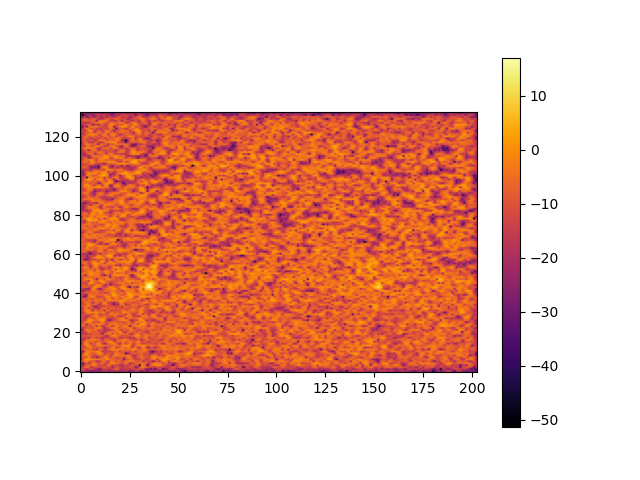

Source data for this figure (header and first rows):
-1.947524151816847038e+01, -1.792490646930040299e+01, -1.755799571043542784e+01, -2.328613761455893894e+01, -2.313022476793707227e+01, -2.693821048578853805e+01, -2.683276403151707967e+01, -2.251932838891392663e+01, -2.334990362352489157e+01, -2.478053496357502894e+01, -2.350959722178118128e+01, -2.007931104356114815e+01, -1.922435660204732955e+01, -1.717641169263581702e+01, -2.582013477962924242e+01, -2.077175468694155924e+01, -1.983033659653741765e+01, -2.007358428447082588e+01, -1.989375257922333518e+01, -1.764287934424837090e+01, -2.697211941766799015e+01, -1.870385412888417065e+01, -2.460066256346917157e+01, -1.896765434818710716e+01
-1.619935489408714346e+01, -1.190560529011775159e+01, -1.495912519809928298e+01, -1.963397769226200751e+01, -1.544206638848987012e+01, -1.084815698070413070e+01, -1.415389919323820145e+01, -1.915065072035872973e+01, -2.163015492615140545e+01, -2.671388051961644194e+01, -2.607489386626242833e+01, -1.614562026974279263e+01, -1.330069671059747272e+01, -1.377691247284397136e+01, -1.460207015090624161e+01, -1.648768202453148390e+01, -1.386076569932748370e+01, -9.974284801263982203e+00, -6.469761014697405166e+00, -8.484766939918404915e+00, -1.541185354406801622e+01, -2.010559080161140244e+01, -1.437614696635777634e+01, -1.412642049852587789e+01
-2.289956993519488293e+01, -1.340551155520072157e+01, -7.735828741840275136e+00, -5.518061084384004111e+00, -6.156534374164268186e+00, -1.719464616008611202e+01, -1.539805496821604081e+01, -1.140771518010664920e+01, -1.205106308431195217e+01, -1.230256303394814843e+01, -1.425264730031438454e+01, -9.894019738284775656e+00, -9.323267990635782709e+00, -1.090631072343798635e+01, -1.245477768665550755e+01, -1.170986343334432078e+01, -2.567143377682932126e+01, -1.567585974105721824e+01, -1.051156986223643486e+01, -9.973099090260113542e+00, -1.285184614728335362e+01, -1.901971078609255983e+01, -1.592642344273982324e+01, -1.211845262279631363e+01
-1.886367735814281943e+01, -2.699711645814519301e+01, -1.534786517947432749e+01, -8.247057940774721985e+00, -8.232104640550893748e+00, -6.625952750619223508e+00, -3.085695486797421339e+00, -2.501597368599350446e+00, -4.637390739561818798e+00, -1.017242128454860328e+01, -1.192672534613599566e+01, -1.071676558598648121e+01, -1.713460246689120225e+01, -9.962172701939307373e+00, -4.368617055238726898e+00, -8.197380555407283609e+00, -1.325909845365013240e+01, -1.127941012585273128e+01, -1.493483453421865015e+01, -1.325338117415447314e+01, -1.812718455765610770e+01, -1.802319235875648218e+01, -1.560812824904201079e+01, -1.299033725430358288e+01
-1.778221273652535217e+01, -3.421379232035886986e+01, -1.186419319915321502e+01, -1.066050762591921597e+01, -1.593315779400465715e+01, -1.226706853269823760e+01, -4.411295481625724157e+00, -3.220660046559513212e+00, -6.916445488546262510e+00, -1.259497838048377183e+01, -7.517271166039515506e+00, -5.858559865730574856e+00, -9.053335754951213232e+00, -1.688984915179232615e+01, -9.535896780270794793e+00, -1.721997192020097378e+00, -5.511289654120511416e-01, -2.606349538328092574e+00, -3.932760590182527327e+00, -6.312921725663700911e+00, -8.805582555954469370e+00, -1.455288831335897548e+01, -6.188568667384769739e+00, -4.029483064126172742e+00
-1.899979128050715360e+01, -9.758966832241984690e+00, -3.309549454962802173e+00, -2.119529337639848965e+00, -5.889680536303869118e+00, -1.094064239071849798e+01, -7.605756417339457620e+00, -9.289934448762586783e+00, -1.746179114480761285e+01, -1.896393633207804541e+01, -1.189590657450233913e+01, -6.467084523398570539e+00, -6.074532779083922307e+00, -1.089449473216839159e+01, -1.885882518127704088e+01, -6.298981190035240374e+00, -5.392331093684379795e+00, -5.928795785389890050e+00, -1.245567709665081324e+01, -4.699721619899452918e+00, -7.073976470955109619e+00, -1.287723452781935407e+01, -7.660942902430515566e+00, -5.185948278391947497e+00
-3.119978249324953268e+01, -1.033627992330906231e+01, -3.030807138925905697e+00, 7.909354310611592664e-01, 4.186782990951656291e-01, -2.333061486232290260e+00, -2.846761642089860711e+00, -3.036754848835982123e+00, -3.309318334727039179e+00, -3.713851198693819633e+00, -3.628115525096590410e+00, -5.634016906115492773e+00, -6.093493702704861903e+00, -9.897213069245202055e-01, -1.644273307687955210e+00, -5.838034232611590824e+00, -8.883810071649616447e+00, -6.620351227685318918e+00, -8.312724218499528916e+00, -1.165407754990866707e+01, -9.559623891142017271e+00, -9.850698650577609072e+00, -3.158636917583249470e+01, -1.017209859876983380e+01
-1.918436627920533155e+01, -1.138597104045980579e+01, -8.694695738732448831e+00, -9.715656674629325806e+00, -2.762513130889889812e+00, -4.949097447456141552e+00, -2.120067111809655458e+01, -1.200753848335678597e+01, -2.595177143974403222e+01, -1.935624537783411370e+01, -1.329343277516118960e+01, -6.878016592757923320e+00, -1.677208391502321927e+00, -1.425602799713813207e+00, -5.319394026110755291e+00, -1.488463081665008403e+01, -4.142102987537676917e+00, -7.523215723010673095e+00, -1.252829579103962487e+01, -1.188670422672937121e+01, -8.946260993254504967e+00, -7.127775685789423221e+00, -1.613734016098284840e+01, -1.037330707378427519e+01
-2.172864696759703662e+01, -7.495190916743204035e+00, -4.383749034589843774e+00, -1.375043928028904849e+00, -3.328705314868151355e+00, -6.300475602561328436e+00, -9.079386737199602209e+00, -1.486949563423629073e+01, -1.265555910253051586e+01, -8.008335544419374230e+00, -6.678703044674627165e+00, -9.500359789228635776e+00, -7.940276994679019928e+00, -5.167980801113705169e+00, -6.262294917319012555e+00, -1.299449914453597899e+01, -1.209298611211716334e+01, -3.310343119447113125e+00, -1.540473799609182404e+00, -3.197398251952839221e+00, -5.610274157818508023e+00, -4.939698772542310046e+00, -4.152698469220032607e+00, -4.830088464879418453e+00
-3.223406434239903717e+01, -1.201926409434665999e+01, -2.535792759296078280e+00, -1.306713331719271398e+00, -2.914848368601105300e+00, -8.065810389590723162e+00, -1.030419266411101553e+01, -7.581658393681585117e+00, -4.984899968597092723e+00, -2.894655352026742623e-01, 8.854040074623456547e-02, -2.867670918773555400e+00, -1.557610609086514941e+01, -1.128851886448726916e+01, -1.013125854016923277e+01, -9.460199122682885431e+00, -1.511217748673390204e+01, -8.986585971952855800e+00, -3.880681669182560078e+00, -4.003880456495175544e+00, -6.435130785636966166e+00, -7.680039614667317771e+00, -1.323160614811306601e+01, -3.592358129488115992e+01
-1.886241342975158375e+01, -3.091692281402582765e+01, -7.814236494173556480e+00, -2.153411907085674315e+00, -3.157111968812589264e+00, -5.216393324076872062e+00, -3.010170507407851304e+00, -4.292402146410788433e+00, -2.160473025107063183e+00, -1.090351548786646863e+00, -4.362408141587488686e+00, -1.626334186352660893e+01, -1.323540612275710160e+01, -1.501313062950689670e+01, -1.168855226070382969e+01, -1.498815104948490351e+01, -1.079576540696486120e+01, -8.126437034825327643e+00, -4.532468477507718418e+00, -6.809185044495227324e+00, -1.726975872495422593e+01, -6.896295142861179173e+00, -1.099141365567839301e+01, -1.115664375315507151e+01
-1.538056893514574419e+01, -1.038958363265949458e+01, -5.545766160926239863e+00, -6.552894770107925204e+00, -6.491756521584710171e+00, -4.380332410319597969e+00, -1.393237583464163087e+01, -1.107820333177327043e+01, -2.047802661904544408e+01, -7.448316886172321460e+00, -5.017224332056962055e+00, -7.942260228132358435e+00, -1.611016345086855495e+01, -1.616842876047615363e+01, -7.140188592855924554e+00, -3.091985268542476462e+00, -3.485940429979220490e+00, -3.434688505302565531e+00, -2.500787676463883002e+00, -2.990888278587488180e+00, -2.780776288878957558e+00, -4.670976617877536263e+00, -4.979125584559850104e+00, -4.925040329814068585e+00
-1.442934935826829523e+01, -1.282764739318469616e+01, -1.311736913124054205e+01, -6.203583331172678683e+00, -4.275743304575215120e+00, -3.150324655243585958e+00, -5.799186469363364793e+00, -9.062393240873795719e+00, -9.564880489879993064e+00, -1.234595480378071208e+01, -9.429030819036748667e+00, -1.112766500140201842e+01, -1.745643950208752671e+01, -2.019974903193199722e+01, -9.573878867057091568e+00, -8.912161512455714529e+00, -2.101198422838809421e+00, -2.205954197628031910e+00, -1.565748950937564388e+01, -1.140756237418585961e+01, -7.301149316508945830e+00, -3.268410456519212026e+00, -5.014654330573723229e+00, -1.063418276625523795e+01
-1.349786821970455897e+01, -1.236615144955309553e+01, -7.195530432275395682e+00, -1.518329862251089901e+00, -5.890218944698220049e-01, -4.400926356434796460e+00, -1.023218129442175339e+01, -1.035665493258952807e+01, -5.464368055122132084e+00, -2.787475087986774014e+00, -2.353255406797915228e+00, -3.994762765829307227e+00, -6.503080014643918716e+00, -5.013777954100932632e+00, -9.223485245030536461e+00, -9.328249798963454964e+00, -1.047344969161328798e+01, -5.579397540690795410e+00, -3.089569416246273459e+00, -7.049485046823392054e+00, -9.609137369048307065e+00, -3.469672073557644509e+00, -3.580201393420269218e-01, 1.410359132877848864e+00
-3.698377941780965017e+01, -1.314784201766726213e+01, -2.117128945188874845e+00, -1.074842206738290340e+00, -5.119268695840406558e+00, -1.551988780854342309e+01, -1.041591210227953468e+01, -1.022700909424220050e+01, -2.759940151640954298e+00, -1.961878494454938560e+00, -5.799324729154617053e+00, -1.323691072429004478e+01, -2.055336291838224128e+01, -1.658049274452776345e+01, -6.155452325542399628e+00, -4.088386834198268538e+00, -1.409718990513011638e+00, -9.158925671062606577e-01, -7.485483949709759166e+00, -1.292002932917571023e+01, -1.839113349549536025e+01, -6.968214547814906012e+00, -5.870875340013243182e+00, -1.608754681750525606e+01
-1.540392025029403555e+01, -1.104336264062208706e+01, -6.204231974414843975e+00, -3.215394153231745822e+00, -7.883427742787282533e+00, -8.141211622960170757e+00, -3.970474852778849595e+00, -9.063260109713123569e+00, -1.145497000469257287e+01, -5.626455928999405387e+00, -7.958976226501050633e+00, -1.308864937355571811e+01, -8.918874950137688273e+00, -6.548228869937176455e+00, -3.189923295616846843e+00, -4.274514017557470846e-01, -2.535001916223994733e+00, -1.352207748228368800e+01, -8.803187689131402038e+00, -6.709749100599936789e+00, -9.615829959470937993e+00, -3.212826291610058060e+00, -2.443246702506498558e+00, -9.991225144539955139e+00
-2.226049053838081804e+01, -2.301888775910772367e+01, -1.235078928767386586e+01, -7.953604970342182945e+00, -5.152868246880486502e+00, -2.987638596618771292e+00, -3.682654418306687383e+00, -2.894803987770325548e+00, -5.031016510847612366e+00, -6.336830970586257550e+00, -1.052167122624468831e+01, -1.704290040397608763e+01, -8.590372943101570513e+00, -6.301315177951437363e+00, -7.879045643897260476e+00, -1.203193788206311332e+01, -1.250786721595597584e+01, -2.039229421930858521e+01, -1.268267305612336671e+01, -7.537627667021304489e+00, -5.022893766540854621e+00, -5.721572725910890611e+00, -2.772658834182771148e+00, -1.812657260441276064e+00
-1.768981054113521267e+01, -1.442565168390548003e+01, -1.536248565522144460e+01, -1.401615162940474235e+01, -2.094739827911011432e+01, -1.026541473133555549e+01, -6.118094622685203987e+00, -1.035729735424808062e+01, -1.431854595801918251e+01, -1.087005097564621536e+01, -1.266402704785951805e+01, -2.224543591942849119e+01, -1.520338021853013544e+01, -1.410091079755314780e+01, -1.442277195520001243e+01, -1.173093657630307085e+01, -1.275800589193662127e+01, -8.159848204404969607e+00, -7.538789456641722175e+00, -1.010597012050039467e+01, -1.937195067262693726e+01, -1.300853293063527971e+01, -1.136218585184286667e+01, -1.313745938851260853e+01
-1.730152231193934398e+01, -8.837584474978692484e+00, -9.449327414531776270e+00, -9.041488468785365384e+00, -7.621186655173065816e+00, -1.275695666630287306e+01, -8.762922148455587035e+00, -6.779050448154791297e+00, -8.589282364603572972e+00, -8.412013663000246666e+00, -8.105637444985241302e+00, -8.632529806183288912e+00, -1.275725952541345265e+01, -2.194774828526782784e+01, -1.695690244935089197e+01, -6.147937825305581860e+00, -1.873941177170745487e+00, -1.344474668768733894e+00, -2.105095753091068111e+00, -5.299851475229345965e+00, -8.502773732490112479e+00, -1.352103718489723150e+01, -9.412158130340777973e+00, -9.389667880566721081e+00
-1.781895426116388137e+01, -2.049987465166089962e+01, -1.465984219753361195e+01, -1.925018454916200383e+01, -1.155306997238868405e+01, -1.197011342297954783e+01, -8.311208308886410379e+00, -8.501580987114280674e+00, -9.302209598702761539e+00, -8.608092233960864093e+00, -1.228552537819246027e+01, -2.585057796345886416e+01, -9.496060247639729113e+00, -4.849995655084719637e+00, -3.058256645908350446e+00, -5.341113250197640383e+00, -1.292205612584353780e+01, -3.739821319770733510e+00, -6.046410572025441077e+00, -1.040029627079980301e+01, -3.059893821210289300e+00, -3.219884899164612957e+00, -8.290226173414055211e+00, -9.045566295481368257e+00
-1.571481716465468459e+01, -1.623084552218448096e+01, -1.646213988127901473e+01, -8.388706581017613573e+00, -3.713703161868433078e+00, -5.894100350185341952e+00, -9.458858454176825248e+00, -1.014698327682130952e+01, -7.499375648015849549e+00, -1.015169367833621550e+01, -1.393770354076335316e+01, -1.905520828718825044e+01, -1.709581629314081397e+01, -1.437657872683938187e+01, -7.155911101487275161e+00, -4.674547119479413482e+00, -4.604371673990070413e+00, -7.961054312366866448e+00, -5.744507529847908245e+00, -1.130098386684798006e+00, -1.678560073651998774e+00, -6.091412523858771522e+00, -1.876162545271006010e+01, -1.445995416507347997e+01
-4.030558736206969428e+01, -2.050392767771782232e+01, -8.135001821301880653e+00, -3.363683826414232136e+00, -4.299747954349530943e+00, -5.172240399993831339e+00, -7.198214482891370558e+00, -3.949759315298689177e+00, -7.214256226985624743e+00, -1.550073294819504355e+01, -1.156462065916042192e+01, -1.026089249257485037e+01, -1.923796947158211879e+01, -1.955836556516164038e+01, -1.855812562923062004e+01, -1.645682758638583110e+01, -1.298814987037394175e+01, -6.140377656057086853e+00, -2.969920050164500669e+00, -4.995532213716659342e+00, -8.750746898833272169e+00, -1.988613573065212137e+01, -4.971519002678349786e+00, -8.686023272405423157e+00
-1.504360742712448484e+01, -1.735528077765053112e+01, -1.240333854492842747e+01, -7.411984625008533278e+00, -9.813175667794233448e+00, -1.037354257726267548e+01, -1.099054008884198197e+01, -7.101533149393946864e+00, -2.176071090798105789e+00, -1.903392123536551850e+00, -4.209588471293780110e+00, -9.657387624508213975e+00, -2.107887789038351301e+01, -1.480242727216676357e+01, -1.168839239682532671e+01, -7.052248369656217264e+00, -4.451333929216389151e+00, -1.203858454775183606e+00, -2.124555274317349252e+00, -9.137512673622886439e+00, -9.972154946995981817e+00, -4.216659162883208189e+00, -7.390047136040644560e+00, -6.687802580508146022e+00
-9.908491950572248186e+00, -8.486095994936604825e+00, -1.073360797892710927e+01, -1.228282938678174219e+01, -7.848009206240510238e+00, -1.326660562850078939e+01, -7.481316876913279401e+00, -4.882119984092287979e+00, -1.930798590863144071e+01, -6.066041919537662253e+00, -6.584814310193715770e+00, -1.985123088592448681e+01, -1.445554799310836813e+01, -8.578472687472553204e+00, -5.206976927117973553e+00, -7.289933910275183671e+00, -1.564899802484712055e+01, -1.007662881675247313e+01, -3.721221560148831209e+00, -1.774679314485067660e+00, -1.029163940213514472e+01, -7.616805572134563107e+00, -2.546758460066556040e+00, -2.079317883070913808e+00
-1.095311546006158565e+01, -7.710018325067782285e+00, -7.016780707104112835e+00, -2.147029880428483750e+01, -1.081908716618213617e+01, -6.932456135114346552e+00, -4.411908323120810493e+00, -7.154320333895065609e+00, -3.391817034195441227e+00, -1.745607652525702713e+00, -2.812637265885007398e+00, -4.247445037786229172e+00, -7.867659175507899505e+00, -1.611399170986612717e+01, -8.993256831019579067e+00, -2.991320591637958604e+00, -3.082309280093405768e+00, -4.109413973301106360e+00, -2.817987851907098218e+00, -6.164483583161665337e+00, -6.464655384959789863e+00, -6.070742792991432601e+00, -8.302209412589348858e+00, -1.072033940576371869e+01
-1.738039388188956735e+01, -1.322939513332201678e+01, -5.783326877671433941e+00, -2.864270279265875851e-01, -2.733271365527177588e-02, -1.640802369725202325e+00, -1.028035236184550527e+01, -9.912002944133925908e+00, -1.101349911500190970e+01, -1.174184385086110005e+01, -6.531100725912191152e+00, -2.679206417489590208e+00, -6.315826051286927090e+00, -1.384947411147620144e+01, -9.771072391717854799e+00, -8.790088352233462743e+00, -8.513155011070610456e+00, -6.083710047979727698e+00, -5.299675960510691120e+00, -1.133969620625311947e+01, -7.490259496338426359e+00, -1.348489193880995174e+01, -1.180329730354347895e+01, -9.146569515676718609e+00
-1.536655768555593227e+01, -1.273373424068802251e+01, -1.438535321398587996e+01, -7.620123727726507923e+00, -1.683848107532850968e-01, 5.986483963326252322e-01, -1.295906004121325061e+00, -7.009738195860006904e+00, -7.218584313231638738e+00, -2.872777616481829277e+00, 1.188135963197660239e+00, 1.173108323841405509e+00, -2.056615482551702012e+00, -1.387989958440210891e+01, -2.552183787737103415e+01, -2.729892889786697552e+01, -1.408514981485191342e+01, -1.371749789730830571e+01, -1.150195570199352879e+01, -6.746265038808470393e+00, -4.060385758917633758e+00, -2.542329077271341387e+00, -1.509425874619376495e+00, -1.501199387405318442e+00
-1.593803987815213041e+01, -1.279845586612285402e+01, -1.676690619431049711e+01, -1.081328947669038421e+01, -4.765856804963782167e+00, -4.869581012795721975e+00, -1.071764835341539523e+01, -7.323480264816126351e+00, -5.828858276741093469e+00, -4.467971702573580117e+00, -5.920735902376077497e+00, -5.477160227491640887e-01, -1.932096653616802495e+00, -9.102968092729138760e+00, -1.365523141943269536e+01, -1.656877162781112744e+01, -1.595850761716333821e+01, -1.372742595409212640e+01, -9.320710272136068397e+00, -4.987361577824602321e+00, -3.347469652080575564e+00, -1.419203825626815352e+00, -3.625685941419427571e+00, -1.537712839708873958e+01
-1.416272274661129593e+01, -1.205119379445225647e+01, -1.557592951378504686e+01, -2.071557283542470884e+01, -1.830318542377007063e+01, -7.371029215886312436e+00, -7.560208291219180587e+00, -3.409170792753236867e+00, -2.173002836191360920e+00, -4.443218127678570717e+00, -9.539350130834128194e+00, -7.969962564429230234e+00, -5.937816447569923994e+00, -7.362663154639232488e+00, -1.213684355696709716e+01, -9.116664123468492420e+00, -1.032103873079581113e+01, -7.154943467806667456e+00, -6.589006174532217486e+00, -1.581351599421553011e+01, -1.757403220235156027e+01, -1.646122800339495384e+01, -1.044125621527584968e+01, -6.258052210133654647e+00
-1.428209511662561937e+01, -1.277436493782073512e+01, -1.064176144573796279e+01, -9.778681332335208864e+00, -8.640823445279760762e+00, -1.117281943140906186e+01, -1.114046444883848253e+01, -5.438490735179501989e+00, -2.741449573859790600e+00, -1.036974677475217277e+01, -1.672392041364409110e+01, -1.082757086833421667e+01, -8.966728357518858772e+00, -1.552959716156998127e+01, -7.125753756869894318e+00, -3.990862818791330202e+00, -4.388053466394483237e+00, -4.135883217392205324e+00, -3.927826873976241639e+00, -5.177872435957318054e+00, -6.091394445646435507e+00, -8.954031915218918058e+00, -8.263502306065429792e+00, -1.477569369941316069e+01
-1.756574897670537538e+01, -1.632684551511835735e+01, -1.294171882328665468e+01, -1.900826865006775446e+00, -3.759372415536487710e-01, -2.128435111126191881e+00, -3.454343271456354891e+00, -1.349817497761965690e+00, -1.531112584739973581e+00, -3.935828482894753400e+00, -3.864841844644580249e+00, -3.424100533125570944e+00, -5.080053393662877781e+00, -9.031078116603941552e+00, -1.930732580918645169e+01, -6.108852139193842845e+00, -4.814067366852937901e+00, -9.896090056824467851e+00, -7.517194082877200145e+00, -5.993156119210290456e+00, -1.322557630729869693e+01, -3.847995430092414626e+00, -7.357817977719631752e-01, -1.106522434212314998e+00
-2.055932341753975834e+01, -1.207114521684828290e+01, -3.835395332913687394e+00, -1.300019309843972071e+00, -1.043943100093196241e+00, -5.919920605901238808e+00, -2.231846699756772168e+01, -5.699934787514207457e+00, -7.613443698458493003e+00, -1.147110682319027219e+01, -7.509546953692773918e+00, -7.936435100906798823e+00, -2.019438860279014847e+01, -6.145573862404485332e+00, -4.162051518294925145e+00, -1.204592359313825689e+01, -1.548875082431272432e+01, -9.954570761049961192e+00, -1.210072200814312993e+01, -1.221692621218356045e+01, -8.521650636825398806e+00, -5.846263619054406391e+00, -5.633173456289516601e+00, -8.517972214049597923e+00
-1.442063915302573562e+01, -1.922825243599116618e+01, -5.208123404464224393e+00, -4.606340300041699365e+00, -1.421827705613722870e+01, -9.428318826609242365e+00, -8.383314305929586041e+00, -1.384514169343972156e+01, -1.368174675137308505e+01, -1.835155860744739442e+01, -1.087767996621454181e+01, -5.900166950171890967e+00, -3.946988683281229093e+00, -5.676654361243147484e+00, -1.295338278449169422e+01, -7.602226923497764410e+00, -6.880798690868308753e+00, -8.973696703599824076e+00, -9.023356610805219447e+00, -8.212347158777987488e+00, -1.130655229918913030e+01, -1.342481223745962637e+01, -7.592783043514669927e+00, -1.303116473280984167e+01
-1.297998366005955617e+01, -9.270947150200223419e+00, -6.855422008978479198e+00, -3.438969363359567488e+00, -3.930038548389783948e+00, -8.419673848768685076e+00, -1.259595193347834474e+01, -2.538988475404841694e+01, -2.457505154299546035e+01, -1.296711574067066408e+01, -1.536290737775481219e+01, -1.463628054616770058e+01, -1.289774261490630636e+01, -1.066887895300483002e+01, -8.866655261239081653e+00, -1.000351826262575194e+01, -1.042145874861752652e+01, -9.485272726490588724e+00, -1.579365930902914172e+01, -1.178420312195678221e+01, -8.960753917879211272e+00, -1.712752253264373792e+01, -7.858957508783095847e+00, -3.485055669758327923e+00
-1.869692856498342692e+01, -1.114447577859040450e+01, -1.236813799262953317e+01, -4.724736071506631774e+00, -2.869502031920738272e+00, -7.774636904856741637e+00, -9.747002649585706280e+00, -7.107514379387733783e+00, -8.353513851567116788e+00, -1.736300894519703775e+01, -1.604886103974761369e+01, -7.003858759808421652e+00, -7.016524482128860818e+00, -4.660423674638024316e+00, -9.565012228979680842e+00, -1.408774559922024849e+01, -1.744311383500814827e+01, -2.790709757781927536e+01, -1.600789827540571508e+01, -2.085837946941961718e+01, -6.944592113362756614e+00, -2.977918351886346571e+00, -5.403778150674110492e+00, -2.032489941144500989e+01
-1.961379714087691539e+01, -1.277157096092684441e+01, -6.159286774965801570e+00, -4.790008174626767534e+00, -5.843221917342464877e+00, -9.049350424455266051e+00, -1.936365348954230825e+01, -9.719244404878633503e+00, -5.338829938928051355e+00, -6.958206601786574019e+00, -1.514124535454467235e+01, -5.372670056492099278e+00, -1.312904300291365178e+00, -5.884383605935326500e+00, -1.409337967686342274e+01, -1.422184373707369076e+01, -1.894816648284236038e+01, -2.158492247717293822e+01, -1.684404229801896236e+01, -1.146720357206205243e+01, -3.724549865849711150e+00, -2.190579099820448405e+00, -8.279787768850439988e+00, -1.122366761913779598e+01
-1.128536180552300294e+01, -7.428054152302733470e+00, -8.957202259361260133e+00, -9.569463203205609503e+00, -6.160867049116434124e+00, -5.271580977724184436e+00, -9.456871413438021179e+00, -6.375555475405661809e+00, -5.129565678073984891e+00, -6.306839647814681982e+00, -4.217800631430696612e+00, -6.246101925177955039e+00, -1.301670733583472739e+01, -5.918541255968419179e+00, -2.680808952929103484e+00, -4.058083254635277193e+00, -2.477072131542469080e+00, -3.351979549764473099e+00, -4.621384642901362305e+00, -3.426602350948467546e+00, -1.381602423835875282e+00, 9.469214337523783331e-02, 2.600410328529942361e-01, -2.611375311989220904e+00
-2.110895050491545533e+01, -1.073223576747056640e+01, -7.184991579832304964e+00, -1.044972817894946182e+01, -8.566078557878416433e+00, -9.377239115192553598e+00, -1.364515998408238495e+01, -4.734695177858513127e+00, -5.277015220214643421e+00, -7.637499654959649220e+00, -7.598053761708603027e+00, -6.101332872331144408e+00, -1.141222890588643324e+01, -8.295118519735304119e+00, -2.982241644565673866e+00, -9.212384837151844641e-01, -1.050902057851570248e+01, -8.981411754079056564e+00, -2.325220579366745088e+00, -7.270341261446066738e+00, -8.307313181337324437e+00, -8.252843778577187095e+00, -4.138416988610072345e+00, -9.102146258173661186e-01
-1.658318441448177794e+01, -2.110893153473917749e+01, -3.214184312125573229e+01, -1.675894834991687077e+01, -6.726527521432653423e+00, -2.389551594388766631e+00, -8.614055349132700989e-01, -5.051775828950841429e+00, -1.131209171452113260e+01, -1.479038677183838146e+01, -1.142686931808405859e+01, -1.358863276490791705e+01, -7.719082729022611389e+00, -1.213172184405685528e+00, -1.528138472857800134e-01, -5.522590804214840610e+00, -7.325864083717012143e+00, -9.236961651914193938e-01, -2.124850893530848772e+00, -4.662199578763756236e+00, -6.018142886431466110e+00, -3.180410275349121019e+00, -1.977593800347777986e+00, -6.237581330795526569e+00
-1.680183793840510731e+01, -1.590754823935969853e+01, -1.990308440523775957e+01, -2.674361879025491362e+01, -6.222022172124655803e+00, -3.652415707347330009e+00, -7.470548929113593140e+00, -4.699161718907048702e+00, -7.005669085323027900e+00, -8.071453613087941292e+00, -6.332205099935678483e+00, -7.442160277125977608e+00, -3.786321497375380485e+00, -3.577249852434813970e+00, -6.249232517222037764e+00, -9.328938011448743239e+00, 1.049893432603661747e+00, 2.616995793319821129e+00, 7.239807151816690656e-02, -4.441033413872674807e+00, -6.403688796233579339e+00, -1.024116752801323926e+01, -1.007261186462532265e+01, -6.222036251192404777e+00
-1.212346002637587716e+01, -1.439552601222570161e+01, -1.147073169424528771e+01, -7.433706722906379127e+00, -8.285916573250624140e+00, -6.249391548137634977e+00, -8.343378826228587286e+00, -8.457568719699402493e+00, -7.106201832426672027e+00, -7.646866429783528929e+00, -1.330108478237536040e+01, -9.239832165677539066e+00, -1.423186345816843890e+01, -1.683509892547249009e+01, -9.451679274527814201e+00, -5.743844203300650264e+00, -1.331106807183830343e+00, -1.216458013449232656e+00, -5.261468356954296155e+00, -1.052865662397073976e+01, -5.578745204704629757e+00, -5.315940699285977011e+00, -8.500555271413867686e+00, -6.577125451034434356e+00
-1.873613616549532068e+01, -2.403250463686132932e+01, -1.815007072562787727e+01, -1.396301182963902221e+01, -1.422377921322622463e+01, -8.538566576417403908e+00, -4.534264089997025238e+00, -3.974045955831885024e+00, -6.680429565780958256e+00, -7.600442721337181240e+00, -1.080693718797025404e+01, -1.291753383692249635e+01, -6.794645321947355043e+00, -4.704092280241736646e+00, -7.500644465484775480e+00, -4.386431925815061028e+00, -2.859928122009949725e+00, -2.915907936586379812e+00, -7.290747036639655398e+00, -7.720072410128462792e+00, -8.891690391786948311e+00, -1.825872398874865965e+01, -1.060677587586723192e+01, -3.447332876315563066e+00
-1.635502149900613844e+01, -1.619339796485185801e+01, -2.223805661552524882e+01, -2.125629438034944840e+01, -2.478977850902908386e+01, -1.185427680244851345e+01, -1.872717072363836222e+00, -2.390390996364573528e+00, -9.557073734091233064e+00, -2.412733958397440759e+01, -2.793652277628576996e+01, -1.527707764210253494e+01, -9.226823974841877885e+00, -4.940744856379419403e+00, -2.593808941555466152e+00, -4.646753824010342981e+00, -3.886284508362030099e-01, 2.447980994711425606e-01, -2.067345009493775532e+00, -1.442235236428449952e+01, -8.962722510501796691e+00, -2.193449282352294638e+00, 5.971332982492436603e-01, -6.277745163303284359e-01
-1.330424663371845106e+01, -9.280471565712172577e+00, -6.328461898924748752e+00, -6.768829158851867867e+00, -1.108850155313222174e+01, -1.340780134845589622e+01, -5.463743570930359894e+00, 7.404542033698077730e-02, -1.197599655391272527e-01, -2.468665594587768020e+00, -4.850623033403667073e+00, -1.117511129652484847e+01, -1.660281582318642180e+01, -1.220733377584564749e+01, -5.562575415060947215e+00, -1.329421372077334240e+00, -1.568322309977274509e+00, -4.684300333910932146e+00, -1.042345732938524705e+01, -7.771101261826221851e+00, -1.560339099961395082e+00, 2.855168847481137293e-02, -2.056091253577309264e+00, -5.724789430393709466e+00
-1.467406301537701196e+01, -8.118868917222242132e+00, -1.118758414184842920e+01, -1.432315964223032623e+01, -6.502373972415377068e+00, -6.743373143952547721e+00, -1.316596641885897689e+01, -7.707790629878471300e+00, -2.016726802237688077e+00, -6.550079148125259598e-01, -2.847222798090026430e+00, -1.087174513812482601e+01, -1.736540862857658496e+01, -1.988246954141776257e+01, -1.083847858533477471e+01, -2.757069560747019565e+01, -1.449970724205789097e+01, -1.297828424651122603e+01, -1.336104855898845045e+01, -1.474825294925847352e+01, -1.347134119673471275e+01, -7.134193052793367684e+00, -3.310244209750425881e+00, -4.538482648707756084e+00
-1.594843543937570729e+01, -1.481750925763696536e+01, -1.322050904287094220e+01, -1.229321416502478215e+01, -2.552128473557179866e+00, 3.308368761095467625e-01, -6.006027937551146056e-01, -6.528460235029322156e+00, -8.377481227932676688e+00, -1.356767884471701535e+01, -8.697370737084197501e+00, -1.254702469021734546e+00, -3.009793230928243357e+00, -8.185795096861211206e+00, -1.025178182952483930e+01, -2.106544040039518961e+01, -1.584597143634306349e+01, -1.300523843052022066e+01, -7.213566065868477040e+00, -4.119399111398328373e+00, -3.787571549058581510e+00, -2.085690050670409690e+00, -3.168906744982295187e+00, -9.127352839553736885e+00
-1.410640860791538742e+01, -1.064751900912346549e+01, -8.062835266269448908e+00, -9.271221490916150998e+00, -1.866281280228224659e+01, -2.311222380734784476e+00, -1.027833556049399633e+00, -5.482244563760504619e+00, -8.710529053840511793e+00, -3.779001247873768232e+00, -4.853430304583137289e-01, -6.585800646219710508e-01, -2.559281867740484273e+00, -9.607235961143063108e+00, -7.494182882565343817e+00, -8.970070276811963339e+00, -1.001827343278821125e+01, -8.155581231293083988e+00, -1.152164318938948284e+01, -9.308890081437496633e+00, -7.759113720368820744e+00, -9.244077470833998333e+00, -6.298334601787636267e+00, -2.857007511415427636e+00
-1.734219372177311058e+01, -7.358948067622800515e+00, -3.762403991410319115e+00, -2.506171646296086575e+00, -1.771296094681900524e+00, -9.020106260844528157e-01, -3.083157864938104620e+00, -9.997983078108816812e+00, -2.393232384739848584e+01, -1.052584931938079116e+01, -3.551104057872606745e+00, -3.202101165331254773e+00, -1.250467802921995286e+01, -1.710875528964620251e+00, -1.594638306847126819e+00, -4.115813845257587644e+00, -6.854227833213114351e+00, -6.628606365030207392e+00, -1.000676258920952222e+01, -9.719311432534126993e+00, -1.171330070019377168e+01, -1.149244893308730653e+01, -4.201673121675466582e+00, -9.195249623561835284e-01
-1.876289169794737788e+01, -8.386021738764050326e+00, -6.547962416162325106e+00, -8.352574655570389695e+00, -8.292878262149807611e+00, -5.178170824784936954e+00, -1.043950282303178589e+01, -5.109370773521591858e+00, -7.075957327495848936e+00, -4.436923117839271846e+00, -4.896889648312724219e+00, -7.347295703568413217e+00, -4.086948753752512431e+00, -3.308361089017365586e+00, -6.439692769898187841e+00, -2.334384297013347265e+01, -5.614976471490312093e+00, -8.314570354064194646e+00, -1.264887202852180792e+01, -7.793482552577098765e+00, -1.573490719440219898e+01, -1.356081670263060346e+01, -1.123242265837951948e+01, -2.625835189319809082e+00
-1.100848946272920692e+01, -1.091274888222254802e+01, -2.208212571032142790e+01, -1.204138927861951025e+01, -3.154424265808279504e+00, -1.258371450086197108e+00, -1.965592834388990573e+00, -4.023190264053732257e+00, -3.008759731119016401e+00, -4.361325372553156221e+00, -1.018183998081965136e+01, -1.665130458560923543e+01, -2.777436468076384557e+01, -1.596230620203200701e+01, -9.415883771444603312e+00, -2.099610312295127557e+01, -4.850395630958578508e+00, -1.236316517143915883e+00, 1.260698150280399110e+00, 8.639901189423881966e-01, 8.710437135953380539e-01, -4.627768194288494619e-01, -2.024049779991533349e+00, -2.058989887938907692e+00
-9.843007560994436744e+00, -5.050998467721353080e+00, -4.358223688832111087e+00, -7.020889346087324512e+00, -2.509097898518878544e+00, 7.215710480342196753e-01, -8.782325656974915296e-01, -3.850853711499477861e+00, -4.158272888088748509e+00, -3.393503095424856397e+00, -8.764276400539062095e+00, -1.241012165281293633e+01, -5.967265845220588005e+00, -2.553312820481870471e+00, -4.414641485389909192e+00, -7.398273451624232777e+00, -1.050820258676551688e+01, -1.389383067390385973e+00, -6.051061856619107004e+00, -1.029853136789648005e+01, -6.681933407999000707e+00, -6.806774472825695810e+00, -5.056916870629500238e+00, -1.317354296460487362e+01
-1.790094573135257860e+01, -1.075992638153830505e+01, -7.039509471099297144e+00, -6.258646484974547342e+00, -4.143827664723044535e+00, -8.977683128455821171e-01, -3.879062138217286293e+00, -9.114120736988969185e+00, -3.031247443770370253e+00, -2.476542925864685607e+00, -5.767216382709763778e+00, -9.079391252672268209e+00, -3.650699024878937937e+00, -1.783012608702728041e+00, -2.884123619864675359e+00, -8.962970477040974160e+00, -9.593719364401305683e+00, -3.916753457905961966e+00, 2.728134779922969932e-01, 7.428644092894616247e-01, -9.861722180817332761e-01, -1.250781566593490712e+00, -3.749442496414538084e+00, -1.101829836730123624e+01
-1.426801053651947981e+01, -1.111719395953942424e+01, -6.583886039038818971e+00, -6.143541817071556999e+00, -5.900621269008825109e+00, -7.055198422523156765e+00, -5.472224747306007941e+00, -1.494693975475548164e+01, -5.696536094332385503e+00, -6.153284684028738738e+00, -1.411247558866875451e+01, -2.127486376079112418e+01, -1.273581734858612258e+01, -9.513900762872163241e+00, -9.216138748252658885e+00, -1.247953658963849577e+01, -3.701009620179285697e+00, -4.016026601951574904e+00, -1.457904863468022327e+01, -7.732153829527899092e-01, -1.895407015300663911e+00, -6.118943270533097056e+00, 1.033632897897126313e+00, 1.396971483519477975e+00
-1.316083990928599334e+01, -5.898778810249584836e+00, -2.751019764763494635e+00, -2.569374285246172729e+00, -7.228248842892234016e+00, -1.790778751657268941e+01, -8.055335215227025003e+00, -2.732984809100998724e+00, -3.553346332309952782e+00, -7.903959672686983851e+00, -1.939760505572755989e+01, -1.341244021459372604e+01, -1.153317128984886253e+01, -8.629291143192261870e+00, -1.747233998426594326e+01, -1.571193226026114331e+01, -6.678717152933421275e+00, -1.540576953599917420e+00, 1.232264794691723786e+00, -6.022271154797702586e-01, -4.006380947269131632e+00, -5.821739563391533423e+00, -1.121958354823126891e+00, 7.619613856863338697e-01
-1.842868091525782148e+01, -1.646266176410315296e+01, -8.276588548265863210e+00, -6.490453042309244580e+00, -1.106654869684469489e+01, -2.020582966646952627e+01, -8.908294049928231928e+00, -1.045225442236149327e+00, -8.802173992206742126e-01, -5.905060522342351348e+00, -1.152623156409840099e+01, -5.365220730800678517e+00, -2.650015039530082106e+00, -4.952060442522904893e+00, -8.836312745966793614e+00, -1.005492299862359395e+01, -6.450719195320459676e+00, -7.819728378674854596e+00, -1.912341173932377458e+01, -1.181995389680072073e+01, -2.556571406764230403e+01, -1.148327030637424784e+01, -6.556419913483192197e+00, -9.521152861770310949e+00
-1.415666957395809611e+01, -8.242354870263948641e+00, -5.625399210339423917e+00, -7.841063535694212661e+00, -1.362767903482847665e+01, -9.216405858178401189e+00, -2.086231960085064507e+00, 5.436505626658358903e-01, 3.840787556042779549e-01, -2.500721851062262857e+00, -3.964854777555172127e+00, -3.504063817018153948e+00, -1.644129361875713613e+01, -6.321517186553284873e+00, -3.214656940270667285e+00, -3.265202139570322348e+00, -1.995722987611958210e+00, -2.296216223033703319e+00, -5.505932895915250924e+00, -1.250858066028703597e+01, -7.927912662690166812e+00, -6.634386561028001950e+00, -8.877467427021370483e+00, -4.561987749388734414e+00
-1.113905718650885746e+01, -7.225735202753721609e+00, -6.592831792861031381e+00, -7.583190082817454325e+00, -1.145453071998746353e+01, -1.203526617613390570e+01, -4.438840580442762196e+00, -1.192078882843840226e+00, -6.685149754198027594e+00, -1.280130427257285497e+01, -1.402445747017731170e+00, -5.764920362254947195e-01, -4.717347686347639346e+00, -1.650988917990064664e+01, -6.973301593607885707e+00, -2.874153882867878096e+00, -5.587633830015736436e+00, -1.439185258458290306e+01, -4.415013685587569903e+00, -1.157597016845169247e+00, -1.190414679667593179e+00, -4.854567859887177206e-01, -1.453101339228978217e-01, -5.305006884404213363e-02
-1.468621844107491903e+01, -1.423885365387393875e+01, -3.136689204109732287e+01, -2.745907981308846502e+01, -2.142393266147557540e+01, -1.416962608349031605e+01, -9.482970154469361646e+00, -1.561665294575238505e+01, -1.073575027153919592e+01, -7.213218197559516653e+00, -1.185976550015496755e+01, -5.553562199716935766e+00, -5.456302490823009776e+00, -1.599860799957452429e+01, -1.078485492582288430e+01, -9.973694298021925420e+00, -2.671795670179237803e+01, -4.401919909303061651e+00, -3.490530106418279210e+00, -9.513894322458449793e+00, -1.428767480341182150e+01, -1.185562449695009590e+01, -5.187882830531844291e+00, -7.980506955355234133e+00
-1.451590001503239691e+01, -1.253972794524771217e+01, -1.515766773854374705e+01, -1.986838337278683397e+01, -1.970473723894113505e+01, -1.591643231463196884e+01, -8.435543443972161270e+00, -3.277777267836035069e+00, 7.569698373160493876e-02, 3.789975382869060216e-01, -1.387807522767419421e-01, -1.906275687371756788e+00, -6.012519635845188226e+00, -9.694949221946938422e+00, -2.565259768220154335e+00, -1.049452900430414060e+00, -2.121674329657687430e+00, -9.054552209704546328e+00, -5.101198795355595728e+00, -3.088596108935115492e+00, -6.476441347872050613e-01, -2.012733370508744013e+00, -5.264778394894047864e+00, -1.202016348955165803e+01
-1.965289072193052888e+01, -1.455496420093572496e+01, -1.459844264495787058e+01, -2.648128478556279930e+01, -1.744042173881842217e+01, -1.295545490987134407e+01, -1.281271821573342251e+01, -1.632604442116102206e+01, -5.659132985910205527e+00, -1.078892872213367493e+00, -1.866910929067767011e+00, -9.261883812476746414e+00, -9.192442847960787589e+00, 1.152452007708268500e+00, 3.341365227412592454e+00, 3.182260017640850425e+00, -1.977099817618238609e+00, -1.727116302055514652e+01, -1.729725582791780170e+01, -1.407214176220757196e+01, -2.452925418929955015e+01, -1.231431095262727382e+01, -1.045316973470291444e+01, -1.130776645798183466e+01
-1.522322316196708414e+01, -1.919725627503964205e+01, -2.140668254902516665e+01, -1.538741188557083639e+01, -2.309685064798326692e+01, -3.496949338527326745e+01, -1.893779595755919942e+01, -1.749428709628605105e+01, -1.467752138421721853e+01, -1.310790841670915441e+01, -2.212889036908165608e+01, -8.383221185164247302e+00, -6.277547102401799251e+00, -1.291174391685003897e+01, -5.598019468113815122e+00, -2.781457921939952005e+00, -2.999652621900555260e+00, -5.332685244139154790e+00, -1.092381734186065323e+01, -1.731518912622040318e+01, -1.367779799603263235e+01, -1.206027754523340434e+01, -1.849461481329572266e+01, -1.668216596411517827e+01
... 72 more rows
